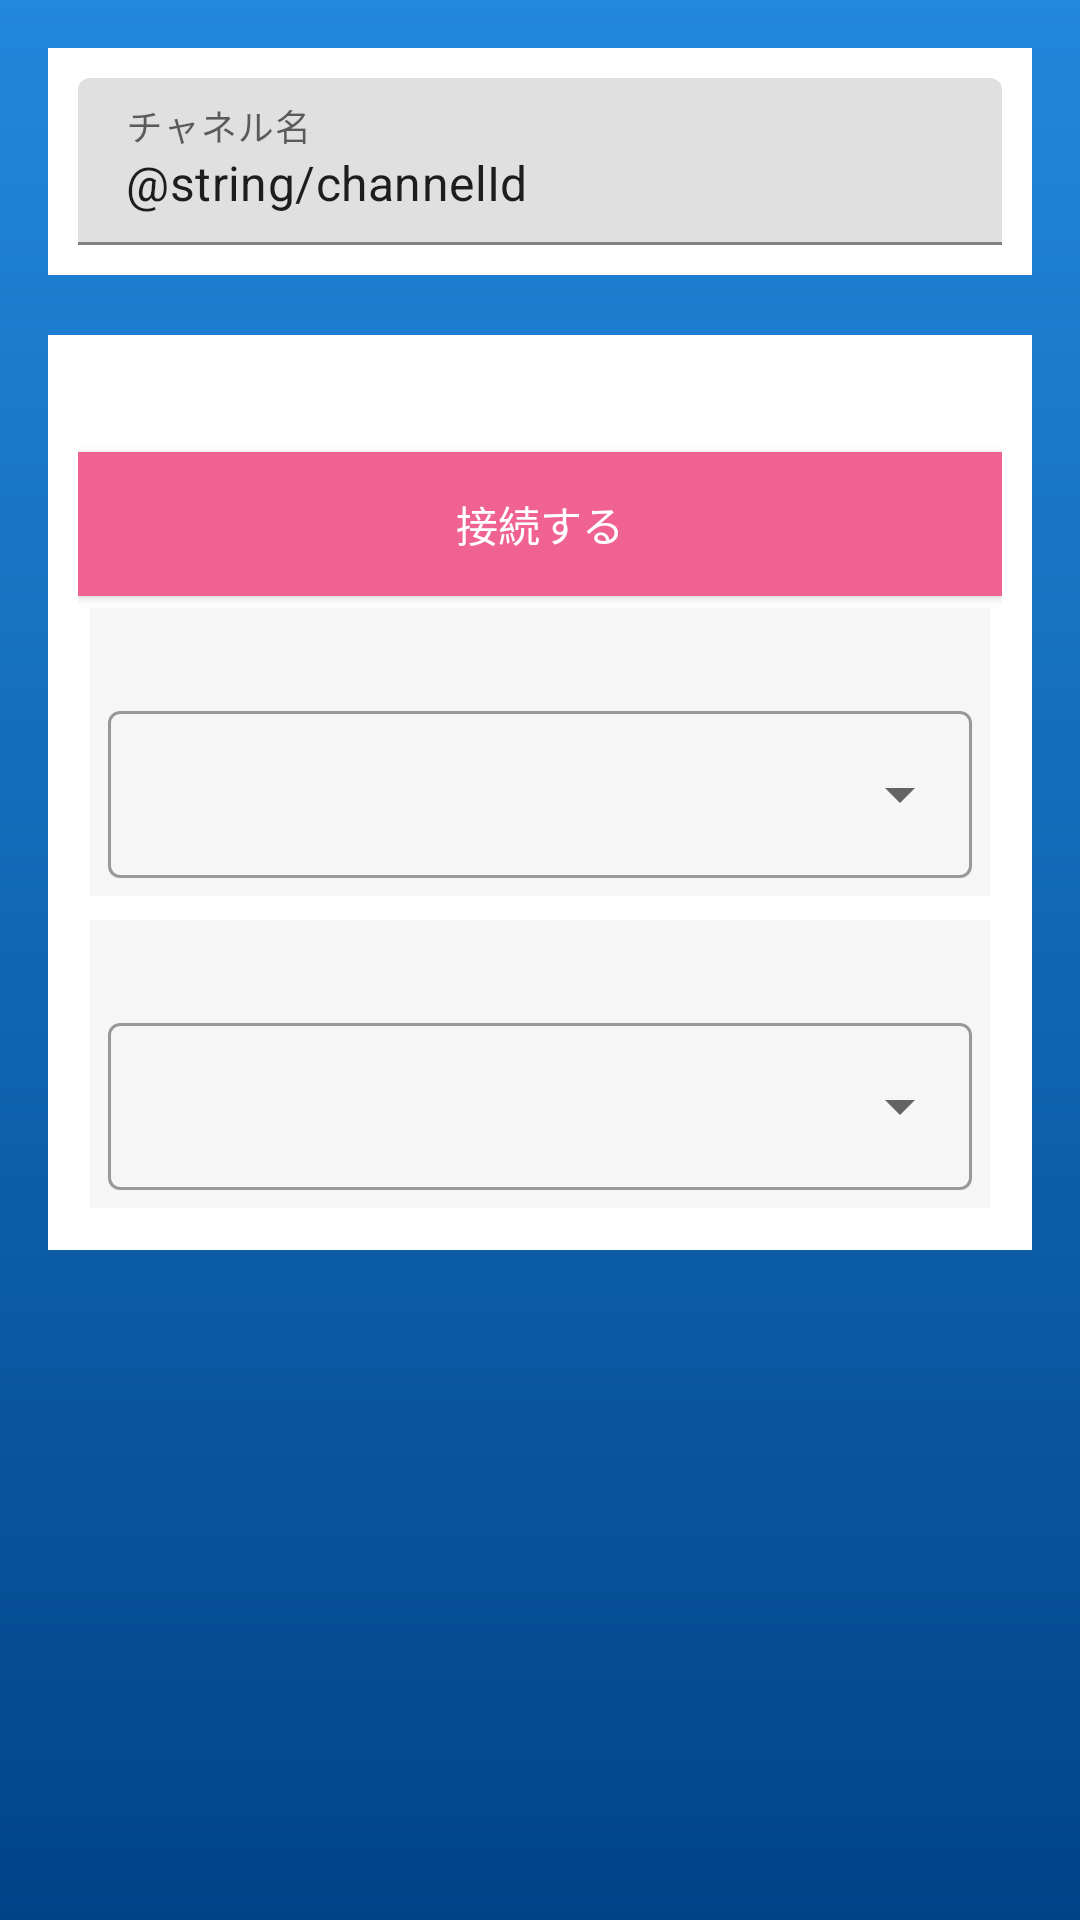

Reconstruct the res/layout file that produces this screen, plus the resources it refers to.
<!-- AndroidManifest.xml: application theme AppTheme -->
<!-- res/layout/activity_screencast_setup.xml -->
<?xml version="1.0" encoding="utf-8"?>
<LinearLayout xmlns:android="http://schemas.android.com/apk/res/android"
    android:id="@+id/rootLayout"
    android:layout_width="match_parent"
    android:layout_height="match_parent"
    android:background="@drawable/app_background"
    android:orientation="vertical"
    android:fitsSystemWindows="true">

    <ScrollView
        android:layout_width="match_parent"
        android:layout_height="match_parent"
        android:padding="6dp">

        <LinearLayout
            android:layout_width="match_parent"
            android:layout_height="wrap_content"
            android:orientation="vertical">

            <com.google.android.material.textfield.TextInputLayout
                android:layout_width="match_parent"
                android:layout_height="wrap_content"
                android:background="@android:color/white"
                android:layout_margin="10dp"
                android:padding="10dp">

                <EditText
                    android:id="@+id/channelNameInput"
                    android:layout_width="match_parent"
                    android:layout_height="wrap_content"
                    android:text="@string/channelId"
                    android:inputType="text"
                    android:hint="チャネル名" />

            </com.google.android.material.textfield.TextInputLayout>

            <LinearLayout
                android:layout_width="match_parent"
                android:layout_height="wrap_content"
                android:background="@android:color/white"
                android:layout_margin="10dp"
                android:padding="10dp"
                android:orientation="vertical">

                <TextView
                    android:id="@+id/shareAppHint"
                    android:layout_width="match_parent"
                    android:layout_height="wrap_content"
                    android:lineSpacingExtra="2dp"
                    android:textColor="#333333"
                    android:textSize="14sp" />

                <Button
                    android:id="@+id/start"
                    android:layout_width="match_parent"
                    android:layout_height="wrap_content"
                    android:textColor="@android:color/white"
                    android:background="#F06292"
                    android:layout_marginTop="10dp"
                    android:text="@string/screencast_connect" />

                <include
                    layout="@layout/signaling_selection"
                    android:id="@+id/videoCodecSelection"/>
                <include
                    layout="@layout/signaling_selection"
                    android:id="@+id/audioCodecSelection"/>

            </LinearLayout>

        </LinearLayout>
    </ScrollView>

</LinearLayout>
<!-- res/layout/signaling_selection.xml (included above) -->
<?xml version="1.0" encoding="utf-8"?>
<LinearLayout xmlns:android="http://schemas.android.com/apk/res/android"
    xmlns:app="http://schemas.android.com/apk/res-auto"
    android:layout_width="match_parent"
    android:layout_height="wrap_content"
    android:layout_margin="4dp"
    android:background="#f6f6f6"
    android:orientation="vertical"
    android:padding="6dp">

    <TextView
        android:id="@+id/name"
        android:layout_width="wrap_content"
        android:layout_height="wrap_content"
        android:paddingBottom="4dp" />

    <com.google.android.material.textfield.TextInputLayout
        android:layout_width="match_parent"
        android:layout_height="wrap_content"
        style="@style/Widget.MaterialComponents.TextInputLayout.OutlinedBox.ExposedDropdownMenu">

        <com.google.android.material.textfield.MaterialAutoCompleteTextView
            android:id="@+id/spinner"
            android:layout_width="match_parent"
            android:layout_height="wrap_content"
            android:inputType="none" />
    </com.google.android.material.textfield.TextInputLayout>

</LinearLayout>
<!-- resources referenced by this layout -->
<resources>
  <!-- drawable app_background (drawable) -->
  <?xml version="1.0" encoding="utf-8"?>
  <layer-list xmlns:android="http://schemas.android.com/apk/res/android">
      <item>
          <shape android:shape="rectangle">
              <gradient
                  android:angle="270"
                  android:startColor="#2288dd"
                  android:endColor="#004488" />
          </shape>
      </item>
  </layer-list>
  <string name="screencast_connect">接続する</string>
  <style name="AppTheme" parent="Theme.MaterialComponents.Light.DarkActionBar">
          
          <item name="colorPrimary">@color/colorPrimary</item>
          <item name="colorPrimaryDark">@color/colorPrimaryDark</item>
          <item name="colorAccent">@color/colorAccent</item>
      </style>
  <color name="colorPrimary">#004488</color>
  <color name="colorPrimaryDark">#000000</color>
  <color name="colorAccent">#FF4081</color>
</resources>
